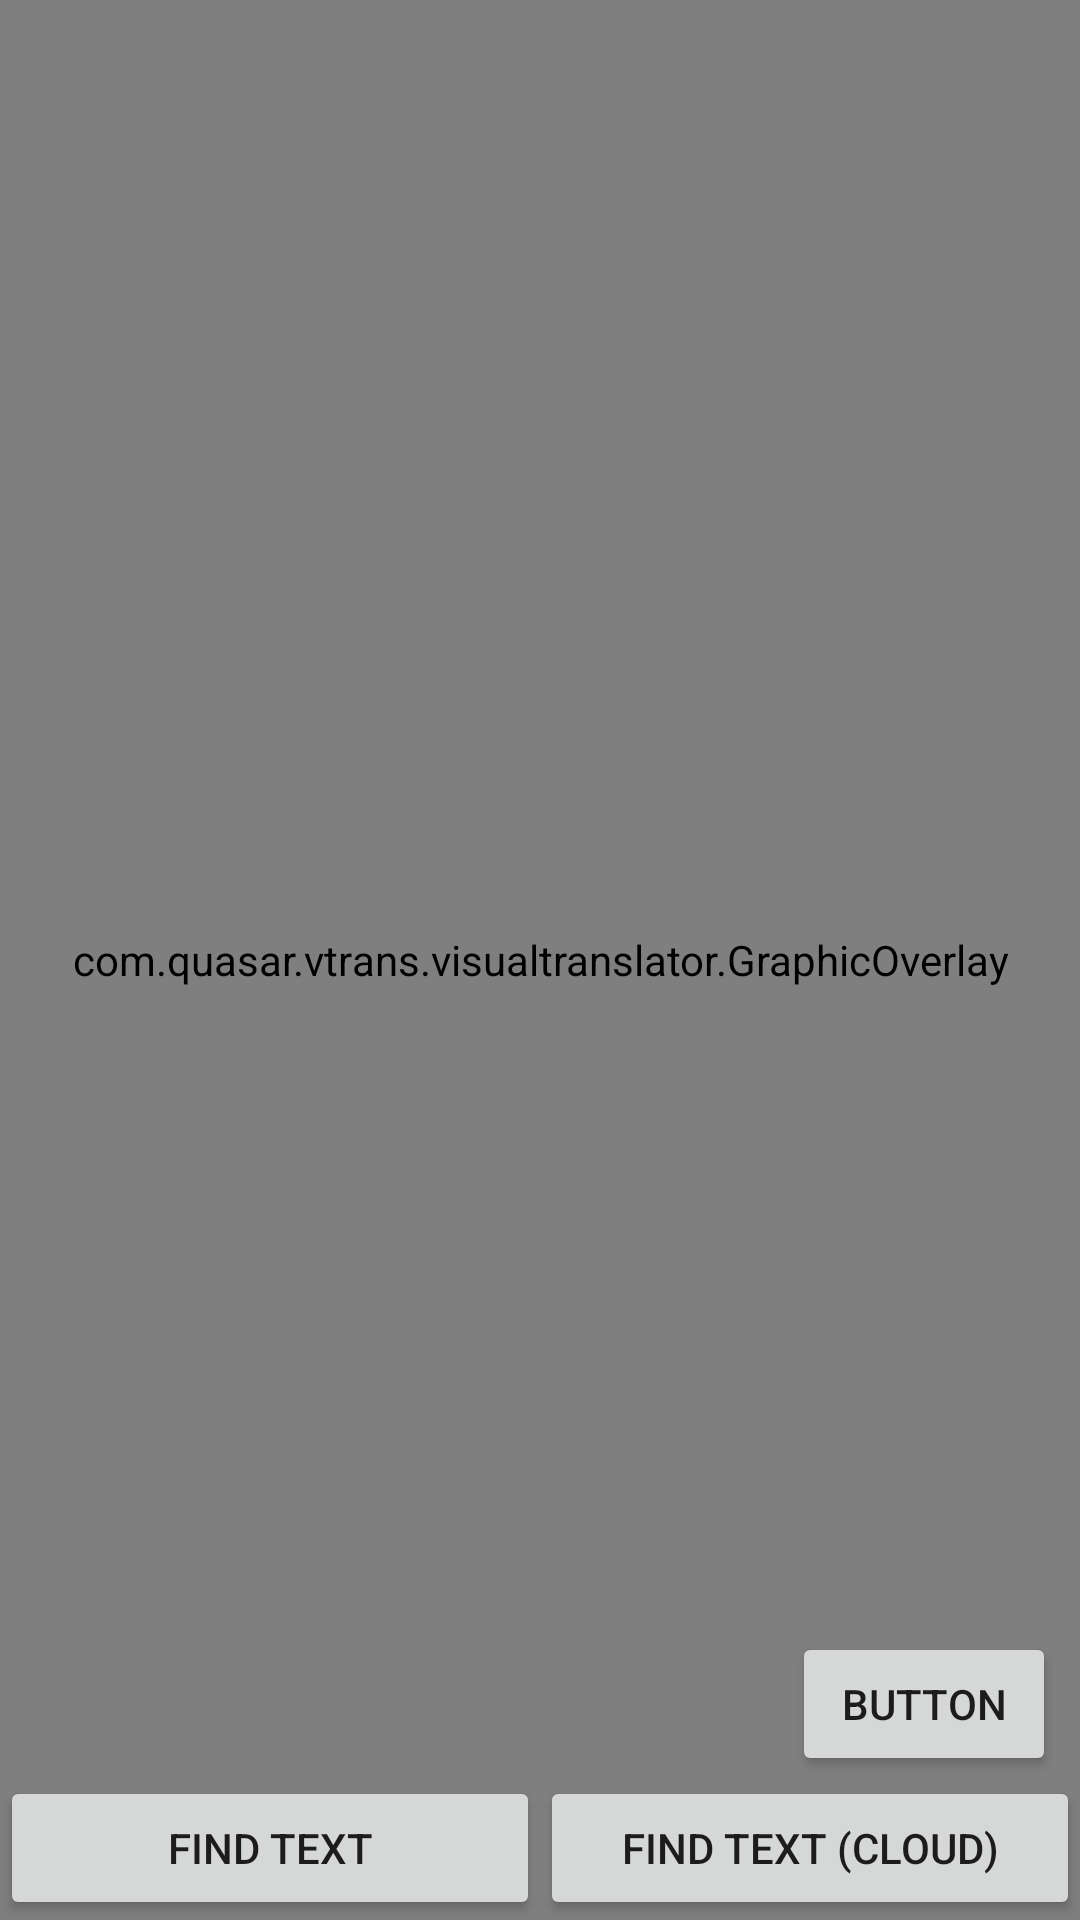

Reconstruct the res/layout file that produces this screen, plus the resources it refers to.
<!-- AndroidManifest.xml: application theme AppTheme -->
<!-- res/layout/text_recognition_activity.xml -->
<?xml version="1.0" encoding="utf-8"?>
<androidx.constraintlayout.widget.ConstraintLayout xmlns:android="http://schemas.android.com/apk/res/android"
    xmlns:app="http://schemas.android.com/apk/res-auto"
    xmlns:tools="http://schemas.android.com/tools"
    android:layout_width="match_parent"
    android:layout_height="match_parent"
    tools:context=".MainActivity">

    <ImageView
        android:id="@+id/image_view"
        android:layout_width="match_parent"
        android:layout_height="match_parent"
        android:scaleType="fitStart"
        app:layout_constraintTop_toBottomOf="parent"
        app:layout_constraintBottom_toTopOf="parent"
        app:layout_constraintLeft_toLeftOf="parent"
        app:layout_constraintRight_toRightOf="parent"
        android:contentDescription="Select image for text recognition" />
    <com.quasar.vtrans.visualtranslator.GraphicOverlay
        android:id="@+id/graphic_overlay"
        android:layout_width="fill_parent"
        android:layout_height="fill_parent"
        android:layout_alignParentStart="true"
        android:layout_alignParentTop="true"
        android:layout_alignParentBottom="true"
        android:layout_alignParentLeft="true" />

    <Button
        android:id="@+id/button_text"
        android:text="Find text"
        android:layout_width="0dp"
        android:layout_height="wrap_content"
        app:layout_constraintLeft_toLeftOf="parent"
        app:layout_constraintRight_toLeftOf="@id/button_cloud_text"
        app:layout_constraintBottom_toBottomOf="parent"/>
    <Button
        android:id="@+id/button_cloud_text"
        android:layout_width="0dp"
        android:text="Find text (cloud)"
        android:layout_height="wrap_content"
        app:layout_constraintLeft_toRightOf="@id/button_text"
        app:layout_constraintRight_toRightOf="parent"
        app:layout_constraintBottom_toBottomOf="parent"/>

    <Button
        android:id="@+id/get_image_button"
        android:layout_width="wrap_content"
        android:layout_height="wrap_content"
        android:layout_marginStart="8dp"
        android:layout_marginTop="8dp"
        android:layout_marginEnd="8dp"
        android:text="Button"
        app:layout_constraintBottom_toTopOf="@+id/button_cloud_text"
        app:layout_constraintEnd_toEndOf="parent"
        app:layout_constraintStart_toStartOf="@+id/spinner"
        app:layout_constraintTop_toTopOf="@+id/spinner" />

</androidx.constraintlayout.widget.ConstraintLayout>
<!-- resources referenced by this layout -->
<resources>
  <style name="AppTheme" parent="Theme.AppCompat.Light.DarkActionBar">
          
          <item name="colorPrimary">@color/colorPrimary</item>
          <item name="colorPrimaryDark">@color/colorPrimaryDark</item>
          <item name="colorAccent">@color/colorAccent</item>
      </style>
  <!-- not gathered from this repository: default colours our renderer supplied (Android Studio template values) -->
  <color name="colorPrimary">#FF6200EE</color>
  <color name="colorPrimaryDark">#FF3700B3</color>
  <color name="colorAccent">#FF03DAC5</color>
</resources>
